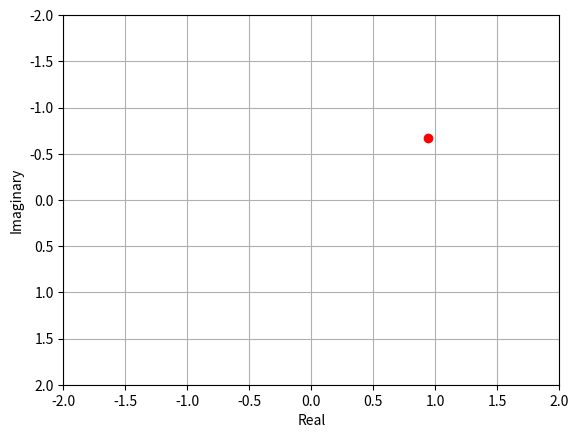

Write Python code to recreate this figure.
import cmath; import numpy as np
import math
import matplotlib as mpl
import matplotlib.pyplot as plt

j = cmath.sqrt(-1)
u = (math.sqrt(2) / 1 + j)

x, y = 0, 0j

z_initial = ((math.sqrt(2) * (1 + j))/ (((1 + j) / (math.sqrt(2)))**1))


i = 0
print(int(z_initial.real), z_initial.imag)
while int(z_initial.real) != x or int(z_initial.imag) != y:
    i += 1
    z_initial = (z_initial) / u
    plt.plot(z_initial.real, z_initial.imag, 'ro')
    print(i, z_initial.real, z_initial.imag)

x_label= 'Real'; y_label='Imaginary'
plt.xlabel(x_label)
plt.ylabel(y_label)
plt.xlim(-2, 2)
plt.ylim(2,-2)
plt.grid()
plt.show()




